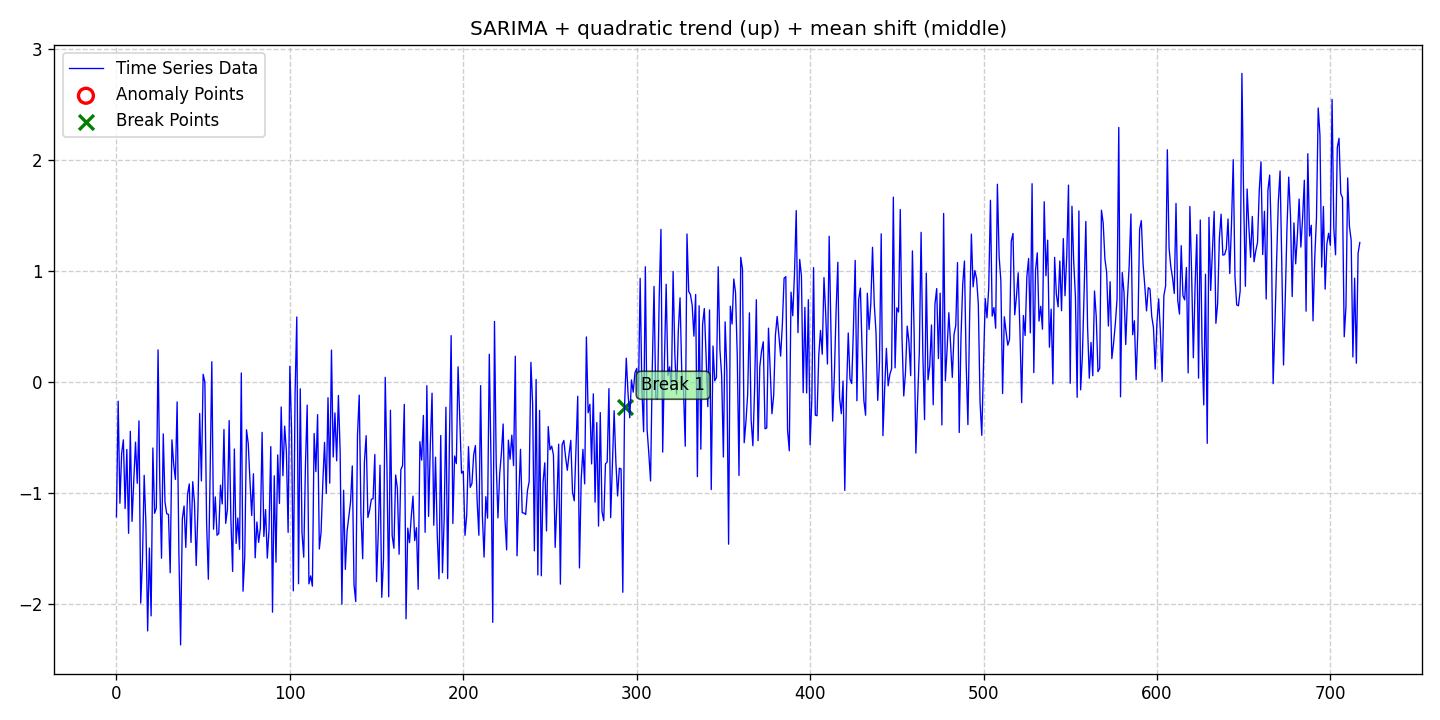

Source data for this figure (header and first rows):
date, data, stationary, det_lin_up, det_lin_down, det_quad, det_cubic, det_exp, det_damped, stoc_trend, volatility, single_seas, multiple_seas, point_anom_single, point_anom_multi, collect_anom, context_anom, mean_shift, var_shift, trend_shift, point_anom_count, point_anom_location, point_anom_point, collect_anom_count
2020-01-01, -1.211, 0, 0, 0, 1, 0, 0, 0, 0, 0, 1, 0, 0, 0, 0, 0, 1, 0, 0, 0, none, , 0
2020-01-02, -0.1697, 0, 0, 0, 1, 0, 0, 0, 0, 0, 1, 0, 0, 0, 0, 0, 1, 0, 0, 0, none, , 0
2020-01-03, -1.088, 0, 0, 0, 1, 0, 0, 0, 0, 0, 1, 0, 0, 0, 0, 0, 1, 0, 0, 0, none, , 0
2020-01-04, -0.6405, 0, 0, 0, 1, 0, 0, 0, 0, 0, 1, 0, 0, 0, 0, 0, 1, 0, 0, 0, none, , 0
2020-01-05, -0.5177, 0, 0, 0, 1, 0, 0, 0, 0, 0, 1, 0, 0, 0, 0, 0, 1, 0, 0, 0, none, , 0
2020-01-06, -1.136, 0, 0, 0, 1, 0, 0, 0, 0, 0, 1, 0, 0, 0, 0, 0, 1, 0, 0, 0, none, , 0
2020-01-07, -0.6045, 0, 0, 0, 1, 0, 0, 0, 0, 0, 1, 0, 0, 0, 0, 0, 1, 0, 0, 0, none, , 0
2020-01-08, -1.359, 0, 0, 0, 1, 0, 0, 0, 0, 0, 1, 0, 0, 0, 0, 0, 1, 0, 0, 0, none, , 0
2020-01-09, -0.4405, 0, 0, 0, 1, 0, 0, 0, 0, 0, 1, 0, 0, 0, 0, 0, 1, 0, 0, 0, none, , 0
2020-01-10, -1.252, 0, 0, 0, 1, 0, 0, 0, 0, 0, 1, 0, 0, 0, 0, 0, 1, 0, 0, 0, none, , 0
2020-01-11, -0.8821, 0, 0, 0, 1, 0, 0, 0, 0, 0, 1, 0, 0, 0, 0, 0, 1, 0, 0, 0, none, , 0
2020-01-12, -0.5386, 0, 0, 0, 1, 0, 0, 0, 0, 0, 1, 0, 0, 0, 0, 0, 1, 0, 0, 0, none, , 0
2020-01-13, -0.9089, 0, 0, 0, 1, 0, 0, 0, 0, 0, 1, 0, 0, 0, 0, 0, 1, 0, 0, 0, none, , 0
2020-01-14, -0.3468, 0, 0, 0, 1, 0, 0, 0, 0, 0, 1, 0, 0, 0, 0, 0, 1, 0, 0, 0, none, , 0
2020-01-15, -1.987, 0, 0, 0, 1, 0, 0, 0, 0, 0, 1, 0, 0, 0, 0, 0, 1, 0, 0, 0, none, , 0
2020-01-16, -1.606, 0, 0, 0, 1, 0, 0, 0, 0, 0, 1, 0, 0, 0, 0, 0, 1, 0, 0, 0, none, , 0
2020-01-17, -0.8372, 0, 0, 0, 1, 0, 0, 0, 0, 0, 1, 0, 0, 0, 0, 0, 1, 0, 0, 0, none, , 0
2020-01-18, -1.279, 0, 0, 0, 1, 0, 0, 0, 0, 0, 1, 0, 0, 0, 0, 0, 1, 0, 0, 0, none, , 0
2020-01-19, -2.238, 0, 0, 0, 1, 0, 0, 0, 0, 0, 1, 0, 0, 0, 0, 0, 1, 0, 0, 0, none, , 0
2020-01-20, -1.492, 0, 0, 0, 1, 0, 0, 0, 0, 0, 1, 0, 0, 0, 0, 0, 1, 0, 0, 0, none, , 0
2020-01-21, -2.103, 0, 0, 0, 1, 0, 0, 0, 0, 0, 1, 0, 0, 0, 0, 0, 1, 0, 0, 0, none, , 0
2020-01-22, -0.591, 0, 0, 0, 1, 0, 0, 0, 0, 0, 1, 0, 0, 0, 0, 0, 1, 0, 0, 0, none, , 0
2020-01-23, -1.18, 0, 0, 0, 1, 0, 0, 0, 0, 0, 1, 0, 0, 0, 0, 0, 1, 0, 0, 0, none, , 0
2020-01-24, -1.131, 0, 0, 0, 1, 0, 0, 0, 0, 0, 1, 0, 0, 0, 0, 0, 1, 0, 0, 0, none, , 0
2020-01-25, 0.292, 0, 0, 0, 1, 0, 0, 0, 0, 0, 1, 0, 0, 0, 0, 0, 1, 0, 0, 0, none, , 0
2020-01-26, -0.8963, 0, 0, 0, 1, 0, 0, 0, 0, 0, 1, 0, 0, 0, 0, 0, 1, 0, 0, 0, none, , 0
2020-01-27, -1.583, 0, 0, 0, 1, 0, 0, 0, 0, 0, 1, 0, 0, 0, 0, 0, 1, 0, 0, 0, none, , 0
2020-01-28, -0.4639, 0, 0, 0, 1, 0, 0, 0, 0, 0, 1, 0, 0, 0, 0, 0, 1, 0, 0, 0, none, , 0
2020-01-29, -1.078, 0, 0, 0, 1, 0, 0, 0, 0, 0, 1, 0, 0, 0, 0, 0, 1, 0, 0, 0, none, , 0
2020-01-30, -1.183, 0, 0, 0, 1, 0, 0, 0, 0, 0, 1, 0, 0, 0, 0, 0, 1, 0, 0, 0, none, , 0
2020-01-31, -1.189, 0, 0, 0, 1, 0, 0, 0, 0, 0, 1, 0, 0, 0, 0, 0, 1, 0, 0, 0, none, , 0
2020-02-01, -1.714, 0, 0, 0, 1, 0, 0, 0, 0, 0, 1, 0, 0, 0, 0, 0, 1, 0, 0, 0, none, , 0
2020-02-02, -0.5178, 0, 0, 0, 1, 0, 0, 0, 0, 0, 1, 0, 0, 0, 0, 0, 1, 0, 0, 0, none, , 0
2020-02-03, -0.7362, 0, 0, 0, 1, 0, 0, 0, 0, 0, 1, 0, 0, 0, 0, 0, 1, 0, 0, 0, none, , 0
2020-02-04, -0.8741, 0, 0, 0, 1, 0, 0, 0, 0, 0, 1, 0, 0, 0, 0, 0, 1, 0, 0, 0, none, , 0
2020-02-05, -0.176, 0, 0, 0, 1, 0, 0, 0, 0, 0, 1, 0, 0, 0, 0, 0, 1, 0, 0, 0, none, , 0
2020-02-06, -1.521, 0, 0, 0, 1, 0, 0, 0, 0, 0, 1, 0, 0, 0, 0, 0, 1, 0, 0, 0, none, , 0
2020-02-07, -2.365, 0, 0, 0, 1, 0, 0, 0, 0, 0, 1, 0, 0, 0, 0, 0, 1, 0, 0, 0, none, , 0
2020-02-08, -1.228, 0, 0, 0, 1, 0, 0, 0, 0, 0, 1, 0, 0, 0, 0, 0, 1, 0, 0, 0, none, , 0
2020-02-09, -1.113, 0, 0, 0, 1, 0, 0, 0, 0, 0, 1, 0, 0, 0, 0, 0, 1, 0, 0, 0, none, , 0
2020-02-10, -1.486, 0, 0, 0, 1, 0, 0, 0, 0, 0, 1, 0, 0, 0, 0, 0, 1, 0, 0, 0, none, , 0
2020-02-11, -1.009, 0, 0, 0, 1, 0, 0, 0, 0, 0, 1, 0, 0, 0, 0, 0, 1, 0, 0, 0, none, , 0
2020-02-12, -0.915, 0, 0, 0, 1, 0, 0, 0, 0, 0, 1, 0, 0, 0, 0, 0, 1, 0, 0, 0, none, , 0
2020-02-13, -1.441, 0, 0, 0, 1, 0, 0, 0, 0, 0, 1, 0, 0, 0, 0, 0, 1, 0, 0, 0, none, , 0
2020-02-14, -0.8947, 0, 0, 0, 1, 0, 0, 0, 0, 0, 1, 0, 0, 0, 0, 0, 1, 0, 0, 0, none, , 0
2020-02-15, -1.083, 0, 0, 0, 1, 0, 0, 0, 0, 0, 1, 0, 0, 0, 0, 0, 1, 0, 0, 0, none, , 0
2020-02-16, -1.649, 0, 0, 0, 1, 0, 0, 0, 0, 0, 1, 0, 0, 0, 0, 0, 1, 0, 0, 0, none, , 0
2020-02-17, -1.144, 0, 0, 0, 1, 0, 0, 0, 0, 0, 1, 0, 0, 0, 0, 0, 1, 0, 0, 0, none, , 0
2020-02-18, -0.28, 0, 0, 0, 1, 0, 0, 0, 0, 0, 1, 0, 0, 0, 0, 0, 1, 0, 0, 0, none, , 0
2020-02-19, -0.8875, 0, 0, 0, 1, 0, 0, 0, 0, 0, 1, 0, 0, 0, 0, 0, 1, 0, 0, 0, none, , 0
2020-02-20, 0.07265, 0, 0, 0, 1, 0, 0, 0, 0, 0, 1, 0, 0, 0, 0, 0, 1, 0, 0, 0, none, , 0
2020-02-21, 0.00135, 0, 0, 0, 1, 0, 0, 0, 0, 0, 1, 0, 0, 0, 0, 0, 1, 0, 0, 0, none, , 0
2020-02-22, -1.268, 0, 0, 0, 1, 0, 0, 0, 0, 0, 1, 0, 0, 0, 0, 0, 1, 0, 0, 0, none, , 0
2020-02-23, -1.773, 0, 0, 0, 1, 0, 0, 0, 0, 0, 1, 0, 0, 0, 0, 0, 1, 0, 0, 0, none, , 0
2020-02-24, -0.8439, 0, 0, 0, 1, 0, 0, 0, 0, 0, 1, 0, 0, 0, 0, 0, 1, 0, 0, 0, none, , 0
2020-02-25, 0.1855, 0, 0, 0, 1, 0, 0, 0, 0, 0, 1, 0, 0, 0, 0, 0, 1, 0, 0, 0, none, , 0
2020-02-26, -1.322, 0, 0, 0, 1, 0, 0, 0, 0, 0, 1, 0, 0, 0, 0, 0, 1, 0, 0, 0, none, , 0
2020-02-27, -1.031, 0, 0, 0, 1, 0, 0, 0, 0, 0, 1, 0, 0, 0, 0, 0, 1, 0, 0, 0, none, , 0
2020-02-28, -1.377, 0, 0, 0, 1, 0, 0, 0, 0, 0, 1, 0, 0, 0, 0, 0, 1, 0, 0, 0, none, , 0
2020-02-29, -1.362, 0, 0, 0, 1, 0, 0, 0, 0, 0, 1, 0, 0, 0, 0, 0, 1, 0, 0, 0, none, , 0
... 658 more rows
